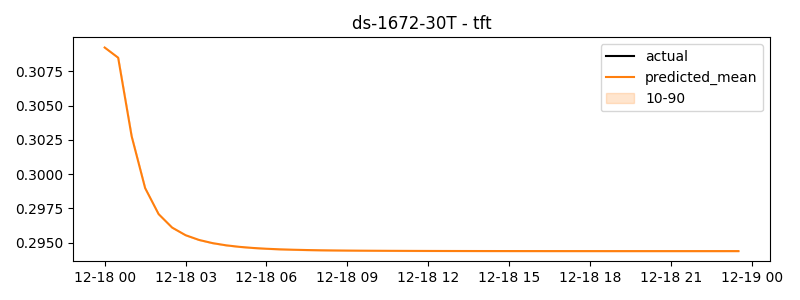

Values plotted in this chart, from the file beside it:
timestamp, actual, predicted
2024-12-18 00:00:00, 0.2604, 0.3092
2024-12-18 00:30:00, 0.3337, 0.3085
2024-12-18 01:00:00, 0.3395, 0.3028
2024-12-18 01:30:00, 0.3072, 0.299
2024-12-18 02:00:00, 0.2723, 0.2971
2024-12-18 02:30:00, 0.2568, 0.2961
2024-12-18 03:00:00, 0.3754, 0.2955
2024-12-18 03:30:00, 0.3196, 0.2952
2024-12-18 04:00:00, 0.3291, 0.295
2024-12-18 04:30:00, 0.2733, 0.2948
2024-12-18 05:00:00, 0.2457, 0.2947
2024-12-18 05:30:00, 0.2951, 0.2946
2024-12-18 06:00:00, 0.2564, 0.2946
2024-12-18 06:30:00, 0.3508, 0.2945
2024-12-18 07:00:00, 0.3119, 0.2945
2024-12-18 07:30:00, 0.3137, 0.2945
2024-12-18 08:00:00, 0.2932, 0.2944
2024-12-18 08:30:00, 0.3021, 0.2944
2024-12-18 09:00:00, 0.3482, 0.2944
2024-12-18 09:30:00, 0.2621, 0.2944
2024-12-18 10:00:00, 0.2201, 0.2944
2024-12-18 10:30:00, 0.3187, 0.2944
2024-12-18 11:00:00, 0.2888, 0.2944
2024-12-18 11:30:00, 0.2151, 0.2944
2024-12-18 12:00:00, 0.28, 0.2944
2024-12-18 12:30:00, 0.2582, 0.2944
2024-12-18 13:00:00, 0.285, 0.2944
2024-12-18 13:30:00, 0.3371, 0.2944
2024-12-18 14:00:00, 0.3407, 0.2944
2024-12-18 14:30:00, 0.2067, 0.2944
2024-12-18 15:00:00, 0.3158, 0.2944
2024-12-18 15:30:00, 0.3395, 0.2944
2024-12-18 16:00:00, 0.3123, 0.2944
2024-12-18 16:30:00, 0.3013, 0.2944
2024-12-18 17:00:00, 0.1745, 0.2944
2024-12-18 17:30:00, 0.1999, 0.2944
2024-12-18 18:00:00, 0.2352, 0.2944
2024-12-18 18:30:00, 0.1797, 0.2944
2024-12-18 19:00:00, 0.3113, 0.2944
2024-12-18 19:30:00, 0.2844, 0.2944
2024-12-18 20:00:00, 0.3056, 0.2944
2024-12-18 20:30:00, 0.2805, 0.2944
2024-12-18 21:00:00, 0.2829, 0.2944
2024-12-18 21:30:00, 0.281, 0.2944
2024-12-18 22:00:00, 0.2795, 0.2944
2024-12-18 22:30:00, 0.3114, 0.2944
2024-12-18 23:00:00, 0.2834, 0.2944
2024-12-18 23:30:00, 0.3073, 0.2944
